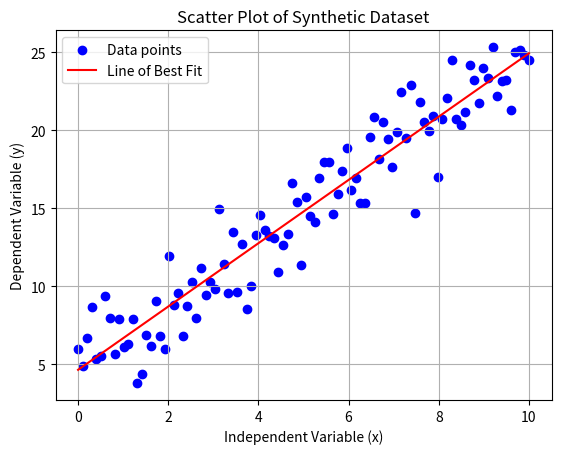

The matplotlib source for this figure:
# 1. Create a scatter plot to visualize the relationship between two variables, by generating a synthetic dataset.

import numpy as np
import matplotlib.pyplot as plt

# Set a random seed for reproducibility
np.random.seed(42)

# Generate synthetic data
# Independent variable (x)
x = np.linspace(0, 10, 100)

# Dependent variable (y) with some noise
# Here y is linearly related to x with some random noise
y = 2 * x + 5 + np.random.normal(0, 2, size=x.shape)

# Create a scatter plot
plt.scatter(x, y, color='blue', marker='o', label='Data points')

# Add a line of best fit
m, b = np.polyfit(x, y, 1)  # Linear fit
plt.plot(x, m*x + b, color='red', label='Line of Best Fit')

# Add title and labels
plt.title('Scatter Plot of Synthetic Dataset')
plt.xlabel('Independent Variable (x)')
plt.ylabel('Dependent Variable (y)')

# Show legend
plt.legend()

# Show grid for better readability
plt.grid(True)

# Display the plot
plt.show()
